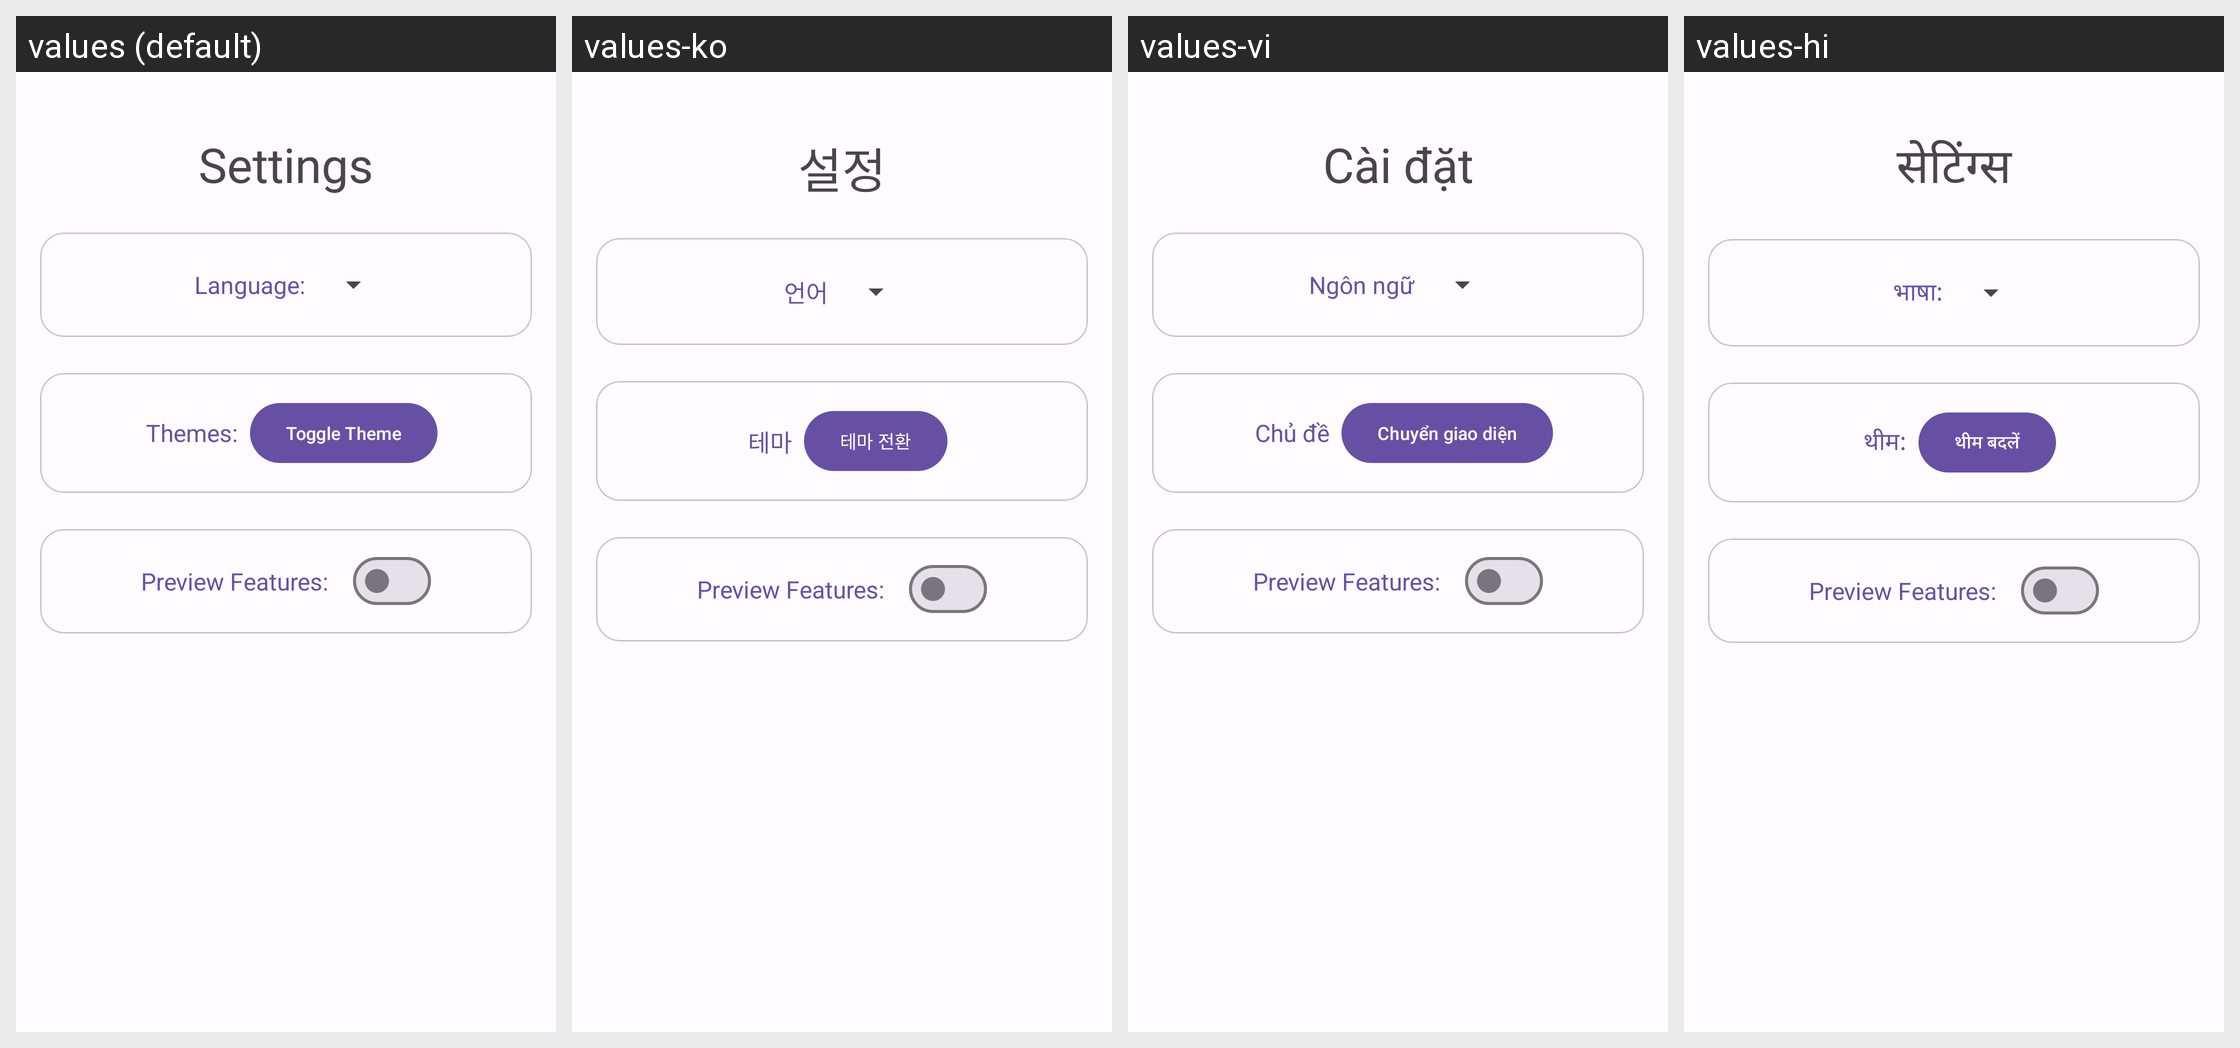

The same Android screen rendered under several of its app's locales, left to right. List the strings drawn on it with the default value and each locale's translation.
Android screen res/layout/activity_settings.xml rendered under 4 locales, left to right: values (default), values-ko, values-vi, values-hi. Device: Nexus 5 (rendered at 1080×1920; each locale shown at half size, 540×960, under a caption strip naming it); theme PasscodesTheme.Default.
Other locales in the repository, not shown: values-de, values-es, values-in, values-ja, values-kr, values-zh.
Strings drawn on this screen, with the default value and each locale's value (text and hints the layout hard-codes, and strings that could not be matched under every locale, appear in the picture but are not listed):

textview_settings_headline
  values: Settings
  values-ko: 설정
  values-vi: Cài đặt
  values-hi: सेटिंग्स

toggle_theme_button_text
  values: Toggle Theme
  values-ko: 테마 전환
  values-vi: Chuyển giao diện
  values-hi: थीम बदलें

latest_feature
  values: Preview Features:
  values-ko: Preview Features:  [not translated; the default value is used]
  values-vi: Preview Features:  [not translated; the default value is used]
  values-hi: Preview Features:  [not translated; the default value is used]
